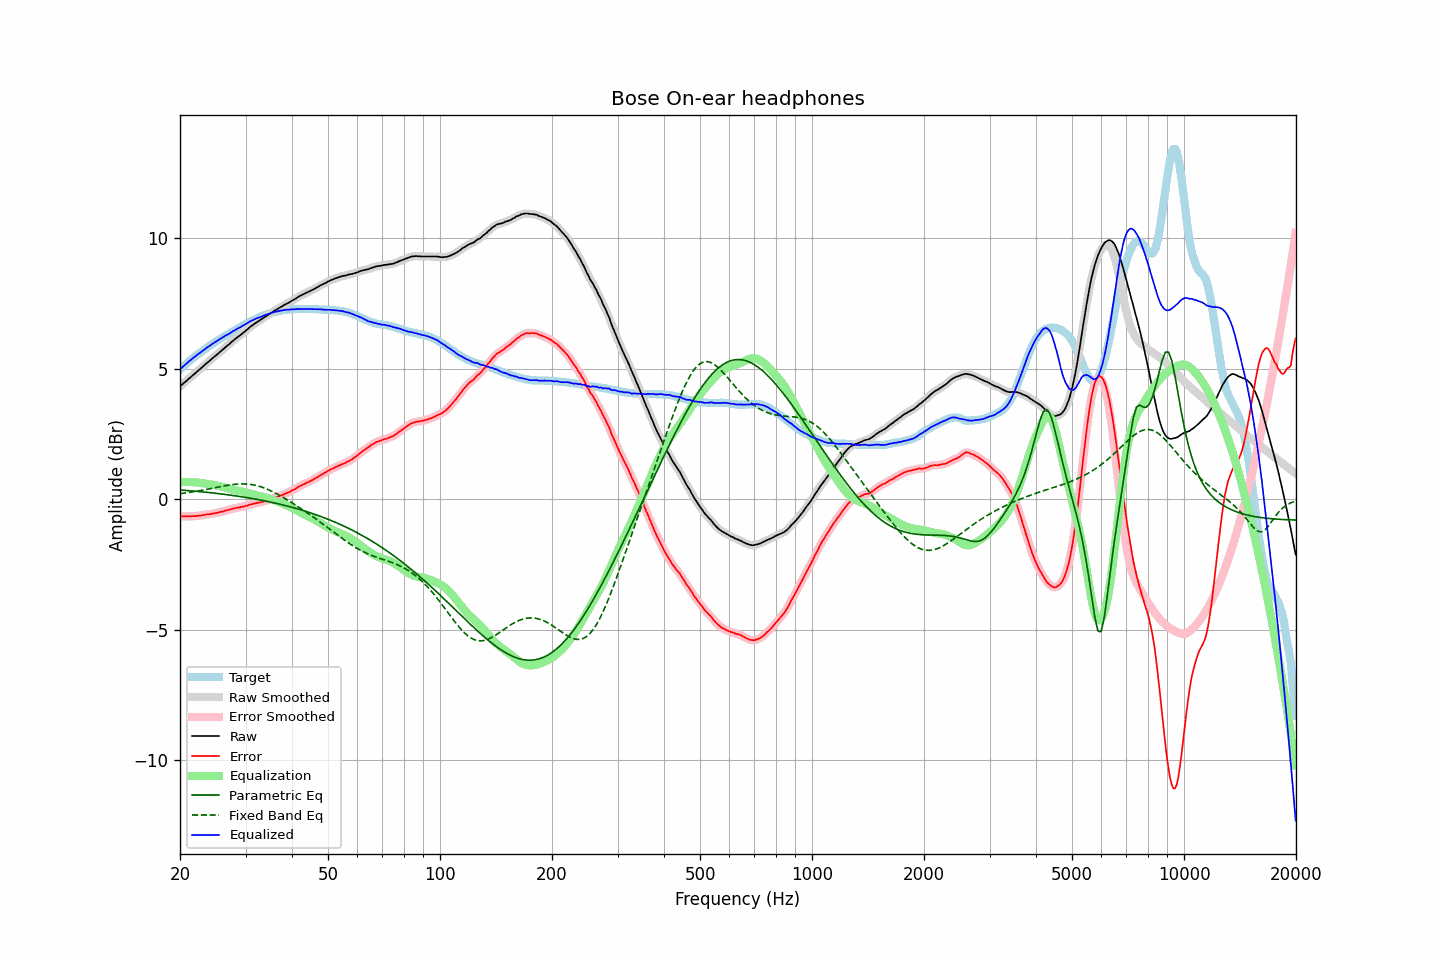

The table this chart was drawn from, first rows:
frequency, raw, error, smoothed, error_smoothed, equalization, parametric_eq, fixed_band_eq, equalized_raw, equalized_smoothed, target
20.00, 4.32, -0.65, 4.32, -0.65, 0.65, 0.35, 0.21, 4.98, 4.98, 4.98
20.20, 4.37, -0.66, 4.38, -0.66, 0.66, 0.35, 0.22, 5.03, 5.03, 5.04
20.40, 4.43, -0.65, 4.43, -0.66, 0.66, 0.34, 0.23, 5.09, 5.09, 5.09
20.61, 4.48, -0.66, 4.48, -0.66, 0.66, 0.34, 0.24, 5.14, 5.14, 5.14
20.81, 4.54, -0.66, 4.54, -0.66, 0.66, 0.33, 0.24, 5.20, 5.20, 5.20
21.02, 4.59, -0.66, 4.59, -0.66, 0.66, 0.33, 0.25, 5.26, 5.25, 5.26
21.23, 4.64, -0.66, 4.64, -0.66, 0.66, 0.32, 0.26, 5.30, 5.30, 5.30
21.44, 4.70, -0.66, 4.70, -0.66, 0.66, 0.32, 0.27, 5.35, 5.36, 5.35
21.66, 4.75, -0.65, 4.75, -0.65, 0.65, 0.31, 0.28, 5.41, 5.40, 5.40
21.87, 4.81, -0.65, 4.81, -0.65, 0.65, 0.31, 0.29, 5.46, 5.46, 5.45
22.09, 4.86, -0.65, 4.86, -0.64, 0.64, 0.30, 0.30, 5.50, 5.50, 5.50
22.31, 4.92, -0.64, 4.91, -0.64, 0.64, 0.30, 0.31, 5.55, 5.55, 5.55
22.54, 4.96, -0.63, 4.96, -0.63, 0.63, 0.29, 0.32, 5.59, 5.59, 5.59
22.76, 5.01, -0.63, 5.02, -0.62, 0.62, 0.28, 0.33, 5.64, 5.64, 5.64
22.99, 5.07, -0.61, 5.07, -0.61, 0.61, 0.28, 0.35, 5.69, 5.68, 5.68
23.22, 5.12, -0.61, 5.13, -0.60, 0.60, 0.27, 0.36, 5.73, 5.73, 5.73
23.45, 5.18, -0.59, 5.18, -0.59, 0.59, 0.27, 0.37, 5.78, 5.78, 5.77
23.69, 5.23, -0.59, 5.23, -0.59, 0.59, 0.26, 0.38, 5.82, 5.82, 5.82
23.92, 5.29, -0.58, 5.29, -0.58, 0.58, 0.25, 0.39, 5.86, 5.86, 5.86
24.16, 5.34, -0.57, 5.34, -0.57, 0.57, 0.25, 0.41, 5.90, 5.90, 5.91
24.40, 5.40, -0.55, 5.39, -0.56, 0.56, 0.24, 0.42, 5.95, 5.95, 5.95
24.65, 5.44, -0.54, 5.44, -0.54, 0.55, 0.23, 0.43, 5.99, 5.99, 5.99
24.89, 5.50, -0.53, 5.50, -0.53, 0.53, 0.23, 0.44, 6.03, 6.03, 6.03
25.14, 5.55, -0.52, 5.55, -0.52, 0.52, 0.22, 0.46, 6.07, 6.07, 6.07
25.39, 5.60, -0.51, 5.60, -0.51, 0.51, 0.21, 0.47, 6.10, 6.11, 6.11
25.65, 5.65, -0.49, 5.65, -0.50, 0.49, 0.20, 0.48, 6.15, 6.14, 6.15
25.91, 5.70, -0.48, 5.70, -0.48, 0.48, 0.20, 0.49, 6.18, 6.18, 6.18
26.16, 5.76, -0.47, 5.76, -0.46, 0.46, 0.19, 0.50, 6.22, 6.22, 6.22
26.43, 5.81, -0.44, 5.81, -0.45, 0.45, 0.18, 0.51, 6.26, 6.26, 6.25
26.69, 5.86, -0.43, 5.86, -0.43, 0.43, 0.17, 0.53, 6.29, 6.29, 6.29
26.96, 5.91, -0.42, 5.92, -0.41, 0.41, 0.17, 0.54, 6.33, 6.33, 6.33
27.23, 5.96, -0.40, 5.97, -0.40, 0.39, 0.16, 0.55, 6.36, 6.36, 6.36
27.50, 6.02, -0.38, 6.02, -0.38, 0.38, 0.15, 0.55, 6.40, 6.40, 6.40
27.77, 6.08, -0.36, 6.07, -0.36, 0.36, 0.14, 0.56, 6.44, 6.44, 6.44
28.05, 6.12, -0.34, 6.13, -0.35, 0.35, 0.13, 0.57, 6.48, 6.48, 6.47
28.33, 6.17, -0.33, 6.17, -0.33, 0.34, 0.12, 0.58, 6.51, 6.51, 6.51
28.62, 6.22, -0.32, 6.22, -0.32, 0.32, 0.11, 0.58, 6.55, 6.55, 6.55
28.90, 6.26, -0.32, 6.27, -0.31, 0.31, 0.10, 0.58, 6.58, 6.58, 6.59
29.19, 6.31, -0.30, 6.32, -0.30, 0.30, 0.10, 0.59, 6.61, 6.61, 6.61
29.48, 6.36, -0.29, 6.36, -0.29, 0.29, 0.09, 0.59, 6.65, 6.65, 6.65
29.78, 6.41, -0.28, 6.41, -0.28, 0.27, 0.08, 0.59, 6.69, 6.68, 6.69
30.08, 6.46, -0.26, 6.46, -0.26, 0.26, 0.07, 0.58, 6.72, 6.72, 6.72
30.38, 6.51, -0.25, 6.52, -0.24, 0.24, 0.06, 0.58, 6.75, 6.76, 6.76
30.68, 6.57, -0.21, 6.57, -0.22, 0.22, 0.05, 0.57, 6.80, 6.79, 6.79
30.99, 6.62, -0.20, 6.62, -0.20, 0.21, 0.04, 0.57, 6.83, 6.83, 6.83
31.30, 6.66, -0.19, 6.67, -0.19, 0.19, 0.02, 0.56, 6.85, 6.86, 6.86
31.61, 6.71, -0.17, 6.71, -0.17, 0.17, 0.01, 0.54, 6.89, 6.89, 6.88
31.93, 6.75, -0.16, 6.75, -0.16, 0.16, 0.00, 0.53, 6.91, 6.91, 6.91
32.24, 6.80, -0.15, 6.80, -0.15, 0.15, -0.01, 0.52, 6.94, 6.94, 6.94
32.57, 6.83, -0.13, 6.83, -0.13, 0.13, -0.02, 0.50, 6.97, 6.97, 6.97
32.89, 6.87, -0.12, 6.87, -0.12, 0.12, -0.03, 0.48, 6.99, 6.99, 7.00
33.22, 6.91, -0.10, 6.91, -0.11, 0.10, -0.04, 0.46, 7.02, 7.02, 7.02
33.55, 6.95, -0.09, 6.95, -0.09, 0.09, -0.06, 0.44, 7.04, 7.04, 7.04
33.89, 6.99, -0.07, 6.99, -0.07, 0.07, -0.07, 0.41, 7.06, 7.06, 7.06
34.23, 7.03, -0.05, 7.03, -0.05, 0.05, -0.08, 0.39, 7.08, 7.09, 7.08
34.57, 7.07, -0.03, 7.07, -0.03, 0.03, -0.09, 0.36, 7.11, 7.11, 7.11
34.92, 7.11, -0.01, 7.11, -0.01, 0.01, -0.11, 0.33, 7.12, 7.12, 7.13
35.27, 7.15, 0.01, 7.16, 0.01, -0.01, -0.12, 0.31, 7.14, 7.14, 7.14
35.62, 7.19, 0.03, 7.19, 0.03, -0.03, -0.13, 0.28, 7.16, 7.16, 7.16
35.97, 7.23, 0.06, 7.23, 0.06, -0.05, -0.15, 0.24, 7.18, 7.18, 7.18
... 635 more rows
